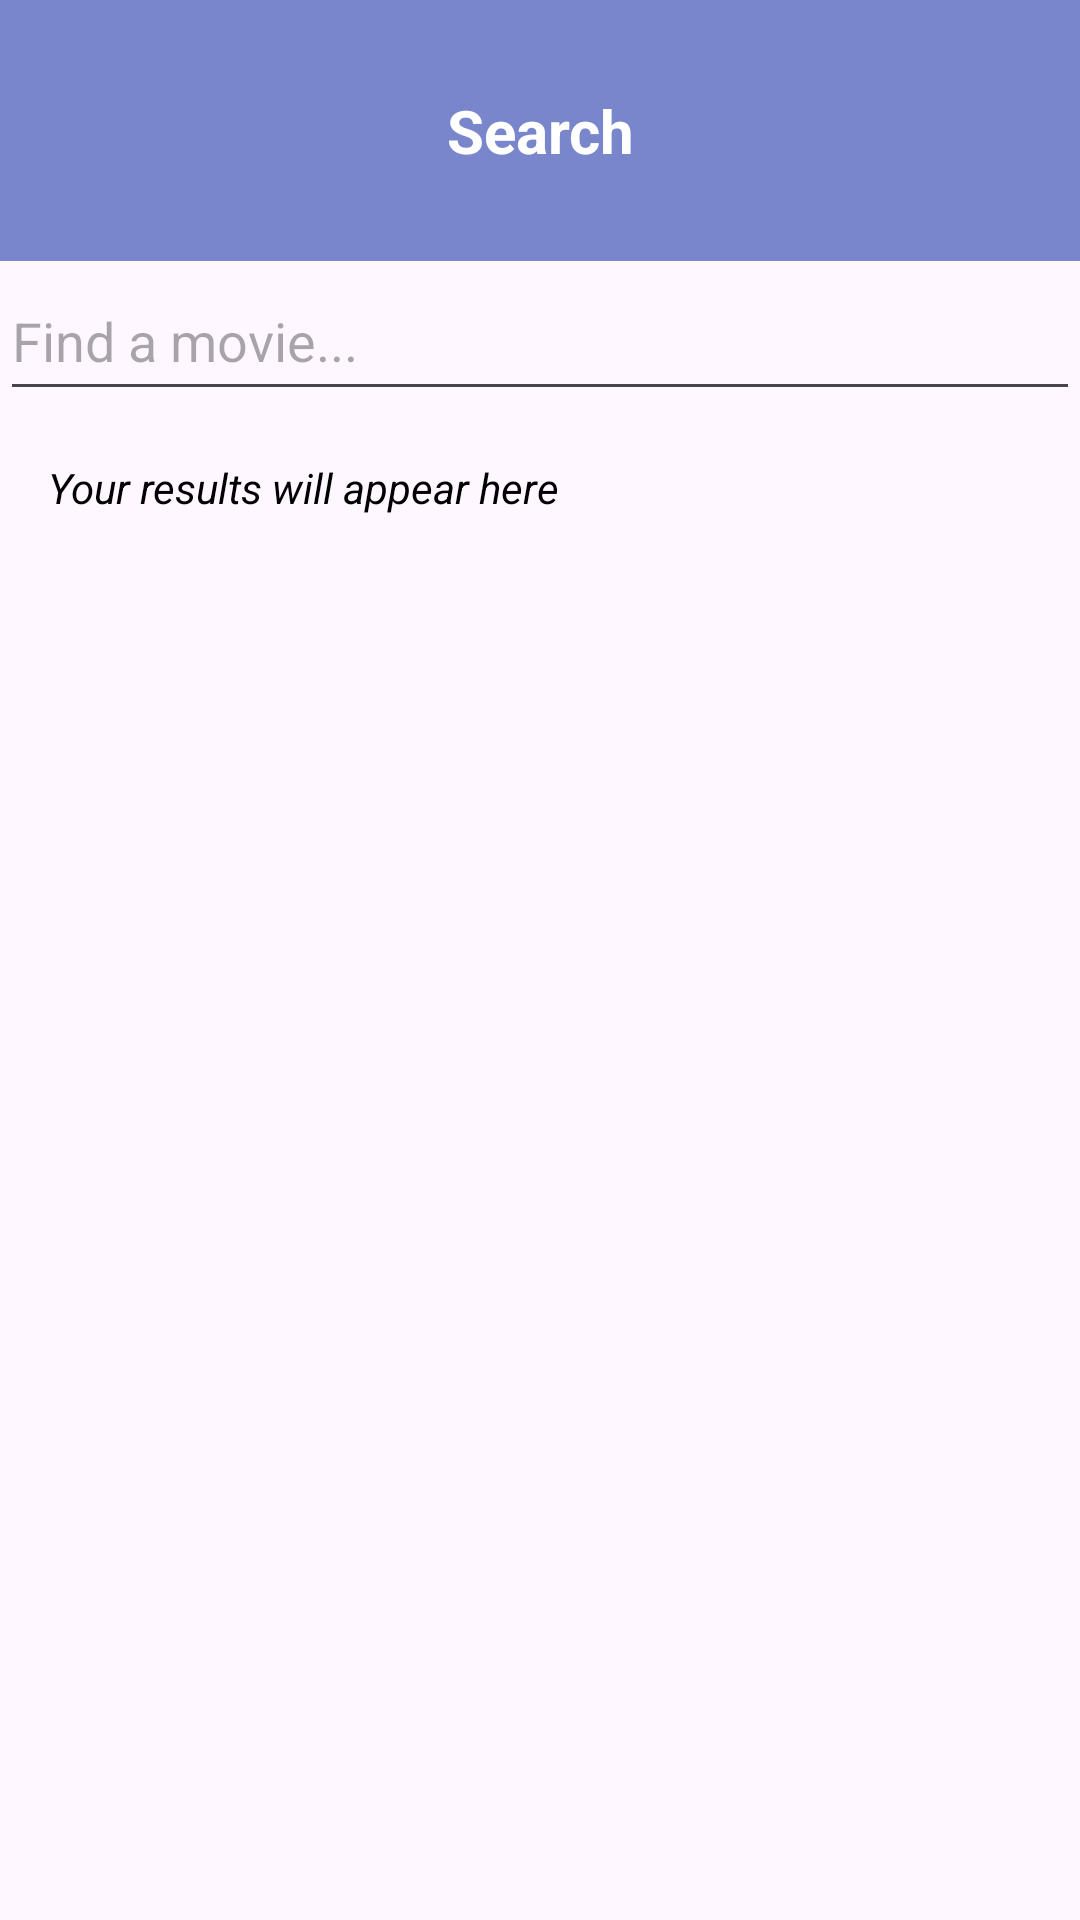

Reconstruct the res/layout file that produces this screen, plus the resources it refers to.
<!-- AndroidManifest.xml: application theme Theme.ProgettoVolley -->
<!-- res/layout/fragment_search.xml -->
<?xml version="1.0" encoding="utf-8"?>
<androidx.constraintlayout.widget.ConstraintLayout xmlns:android="http://schemas.android.com/apk/res/android"
    xmlns:app="http://schemas.android.com/apk/res-auto"
    xmlns:tools="http://schemas.android.com/tools"
    android:id="@+id/linearLayout"
    android:layout_width="match_parent"
    android:layout_height="match_parent"
    android:orientation="vertical">

    <TextView
        android:id="@+id/textViewSearch"
        android:layout_width="match_parent"
        android:layout_height="wrap_content"
        android:background="#B2EBF2"
        android:backgroundTint="@color/colorPrimaryDark"
        android:paddingVertical="30dp"
        android:text="Search"
        android:textAlignment="center"
        android:textColor="@color/white"

        android:textSize="20sp"
        android:textStyle="bold"
        app:layout_constraintEnd_toEndOf="parent"
        app:layout_constraintStart_toStartOf="parent"
        app:layout_constraintTop_toTopOf="parent" />

    <EditText
        android:id="@+id/inputSearch"
        android:layout_width="match_parent"
        android:layout_height="50dp"
        android:hint="Find a movie..."
        app:layout_constraintBottom_toTopOf="@+id/lista_search"
        app:layout_constraintEnd_toEndOf="parent"
        app:layout_constraintStart_toStartOf="parent"
        app:layout_constraintTop_toBottomOf="@id/textViewSearch" />

    <TextView
        android:id="@+id/searchTextPlaceholder"
        android:layout_width="wrap_content"
        android:layout_height="wrap_content"
        android:layout_marginStart="16dp"
        android:layout_marginTop="16dp"
        android:text="Your results will appear here"
        android:textStyle="italic"
        android:visibility="visible"
        app:layout_constraintStart_toStartOf="parent"
        app:layout_constraintTop_toBottomOf="@+id/inputSearch"></TextView>

    <androidx.recyclerview.widget.RecyclerView
        android:id="@+id/lista_search"
        android:layout_width="match_parent"
        android:layout_height="0dp"
        app:layoutManager="androidx.recyclerview.widget.LinearLayoutManager"
        app:layout_constraintBottom_toBottomOf="parent"
        app:layout_constraintEnd_toEndOf="parent"
        app:layout_constraintHorizontal_bias="0.0"
        app:layout_constraintStart_toStartOf="parent"
        app:layout_constraintTop_toBottomOf="@+id/inputSearch"
        app:layout_constraintVertical_bias="1.0"
        tools:listitem="@layout/item_layout"></androidx.recyclerview.widget.RecyclerView>


</androidx.constraintlayout.widget.ConstraintLayout>
<!-- res/layout/item_layout.xml (included above) -->
<?xml version="1.0" encoding="utf-8"?>
<androidx.cardview.widget.CardView xmlns:android="http://schemas.android.com/apk/res/android"
    xmlns:app="http://schemas.android.com/apk/res-auto"
    android:layout_width="match_parent"
    android:layout_height="wrap_content"
    xmlns:tools="http://schemas.android.com/tools"
    android:layout_marginHorizontal="12dp"
    android:layout_marginTop="12dp"
    app:cardElevation="4dp">

    <RelativeLayout
        android:layout_width="match_parent"
        android:layout_height="match_parent"
        >

        <androidx.cardview.widget.CardView
            android:layout_width="wrap_content"
            android:layout_height="wrap_content"
            android:layout_margin="12dp"
            app:cardCornerRadius="6dp"
            app:cardElevation="0dp"
            android:id="@+id/card_view_project_icon_container"
            >

            <ImageView
                android:layout_width="80dp"
                android:layout_height="80dp"
                android:scaleType="centerCrop"
                android:src="@drawable/ic_launcher_background"

                android:id="@+id/image_view_project_icon"
                />

        </androidx.cardview.widget.CardView>

        <TextView
            android:id="@+id/text_view_project_title"
            android:layout_width="match_parent"
            android:layout_height="wrap_content"
            android:layout_alignTop="@+id/card_view_project_icon_container"
            android:layout_toEndOf="@+id/card_view_project_icon_container"
            android:fontFamily="sans-serif-black"
            android:textColor="@color/textColor"
            android:textSize="18sp"
            tools:text="Titolo" />
        <TextView
            android:layout_width="match_parent"
            android:layout_height="wrap_content"
            android:fontFamily="sans-serif"
            android:textColor="@color/textColor"
            android:id="@+id/text_view_project_description"
            android:textSize="14sp"
            android:layout_below="@+id/text_view_project_title"
            android:layout_toEndOf="@+id/card_view_project_icon_container"
            tools:text = "Descrizione"
            />

    </RelativeLayout>
</androidx.cardview.widget.CardView>
<!-- resources referenced by this layout -->
<resources>
  <color name="colorPrimaryDark">#5C6BC0</color>
  <color name="textColor"> #000000</color>
  <color name="white">#FFFFFFFF</color>
  <style name="Theme.ProgettoVolley" parent="Base.Theme.ProgettoVolley" />
  <style name="Base.Theme.ProgettoVolley" parent="Theme.Material3.DayNight.NoActionBar">
          
          
          <item name="colorPrimary">@color/colorPrimary</item>
          <item name="colorPrimaryDark">@color/colorPrimaryDark</item>
          <item name="android:textColor">@color/textColor</item>
          <item name="colorAccent">@color/colorAccent</item>
          <item name="backgroundColor">@color/backgroundColor</item>
      </style>
  <color name="colorPrimary">#9FA8DA</color>
  <color name="colorAccent">#673AB7</color>
  <color name="backgroundColor"> #FFFFFF</color>
</resources>
